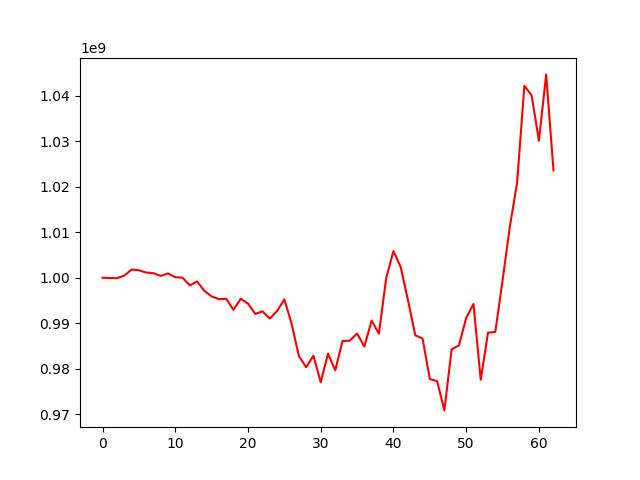

The file beside this chart, header and first rows:
, 0
0, 1000000000
1, 999940185
2, 999911685
3, 1000483193
4, 1001821165
5, 1001644360
6, 1001156105
7, 1001007925
8, 1000409789
9, 1000956522
10, 1000110960
11, 1000025802
12, 998323543
13, 999192114
14, 997121293
15, 995904261
16, 995300283
17, 995387779
18, 992948426
19, 995401104
20, 994323819
21, 992034466
22, 992612243
23, 991024187
24, 992700274
25, 995253560
26, 989856521
27, 982755815
28, 980349384
29, 982860639
30, 977011992
31, 983316365
32, 979657695
33, 986100325
34, 986168980
35, 987738289
36, 984873271
37, 990600422
38, 987691444
39, 999934514
40, 1005873854
41, 1002341591
42, 995053341
43, 987354130
44, 986644043
45, 977728245
46, 977282651
47, 970835336
48, 984269817
49, 985118495
50, 991164031
51, 994237658
52, 977572874
53, 987937223
54, 988080335
55, 999366772
56, 1011233051
57, 1020860901
58, 1042221720
59, 1040109946
... 3 more rows
